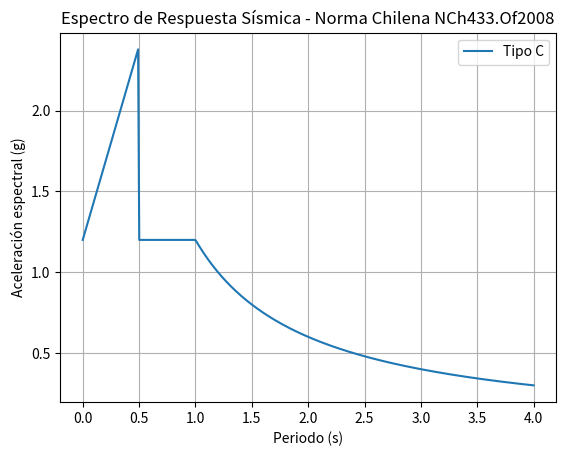

Source code (Python):
"""
Cálculo de Espectro de Respuesta Sísmica
Basado en la Norma Chilena NCh433.Of2008

[redacted]
Ingeniero Civil Estructural

Script en proceso de desarrollo
"""

import numpy as np
import matplotlib.pyplot as plt

def espectro_respuesta(T, tipo_suelo='Tipo C'):
    """
    Calcula la aceleración espectral de respuesta para un periodo T dado,
    considerando el tipo de suelo según norma chilena.
    
    Parámetros:
        T (float o np.array): Periodo(s) de vibración [s]
        tipo_suelo (str): Tipo de suelo ('Tipo A', 'Tipo B', 'Tipo C', 'Tipo D', 'Tipo E')
    
    Retorna:
        Sa (float o np.array): Aceleración espectral [g]
    """
    
    # Parámetros característicos de espectro para cada tipo de suelo (ejemplo)
    if tipo_suelo == 'Tipo C':
        # Valores típicos para suelo tipo C
        Tc = 0.5
        T1 = 1.0
        Sa_max = 1.2  # Valor ejemplo
        
    # Implementar más condiciones para otros tipos de suelo
    else:
        raise ValueError('Tipo de suelo no soportado')
    
    Sa = np.zeros_like(T, dtype=float)
    
    # Cálculo simplificado del espectro por tramos
    for i, t in enumerate(T):
        if t <= Tc:
            Sa[i] = Sa_max * (1 + t / Tc)
        elif Tc < t <= T1:
            Sa[i] = Sa_max
        else:
            Sa[i] = Sa_max * (T1 / t)
    
    return Sa

if __name__ == "__main__":
    # Periodos desde 0 a 4 s
    T = np.linspace(0, 4, 400)
    Sa = espectro_respuesta(T)
    
    plt.plot(T, Sa, label='Tipo C')
    plt.title('Espectro de Respuesta Sísmica - Norma Chilena NCh433.Of2008')
    plt.xlabel('Periodo (s)')
    plt.ylabel('Aceleración espectral (g)')
    plt.grid(True)
    plt.legend()
    plt.show()
